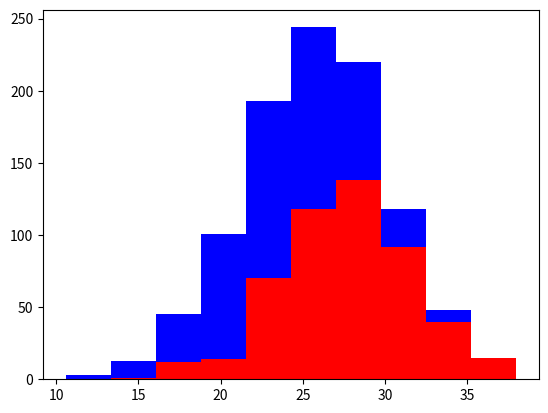

Source code (Python):
import numpy as np
import matplotlib.pyplot as plt

greyhounds = 500
labs = 500
grey_height = 28 + 4 * np.random.randn(greyhounds)
lab_height = 24 + 4 * np.random.randn(labs)

plt.hist([grey_height, lab_height], stacked=True, color=['r','b'])
plt.show()